Dataset: XAIMOD (GitHub, bleusaphir/XAIMOD). Classes: benin, cancer.

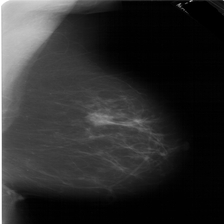
Label: benin

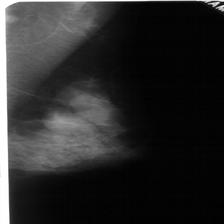
Label: cancer

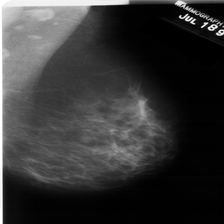
Label: benin

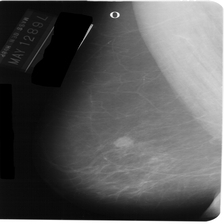
Label: cancer

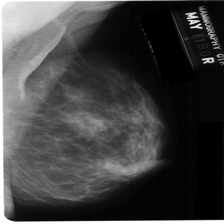
Label: benin

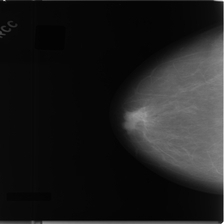
Label: cancer
